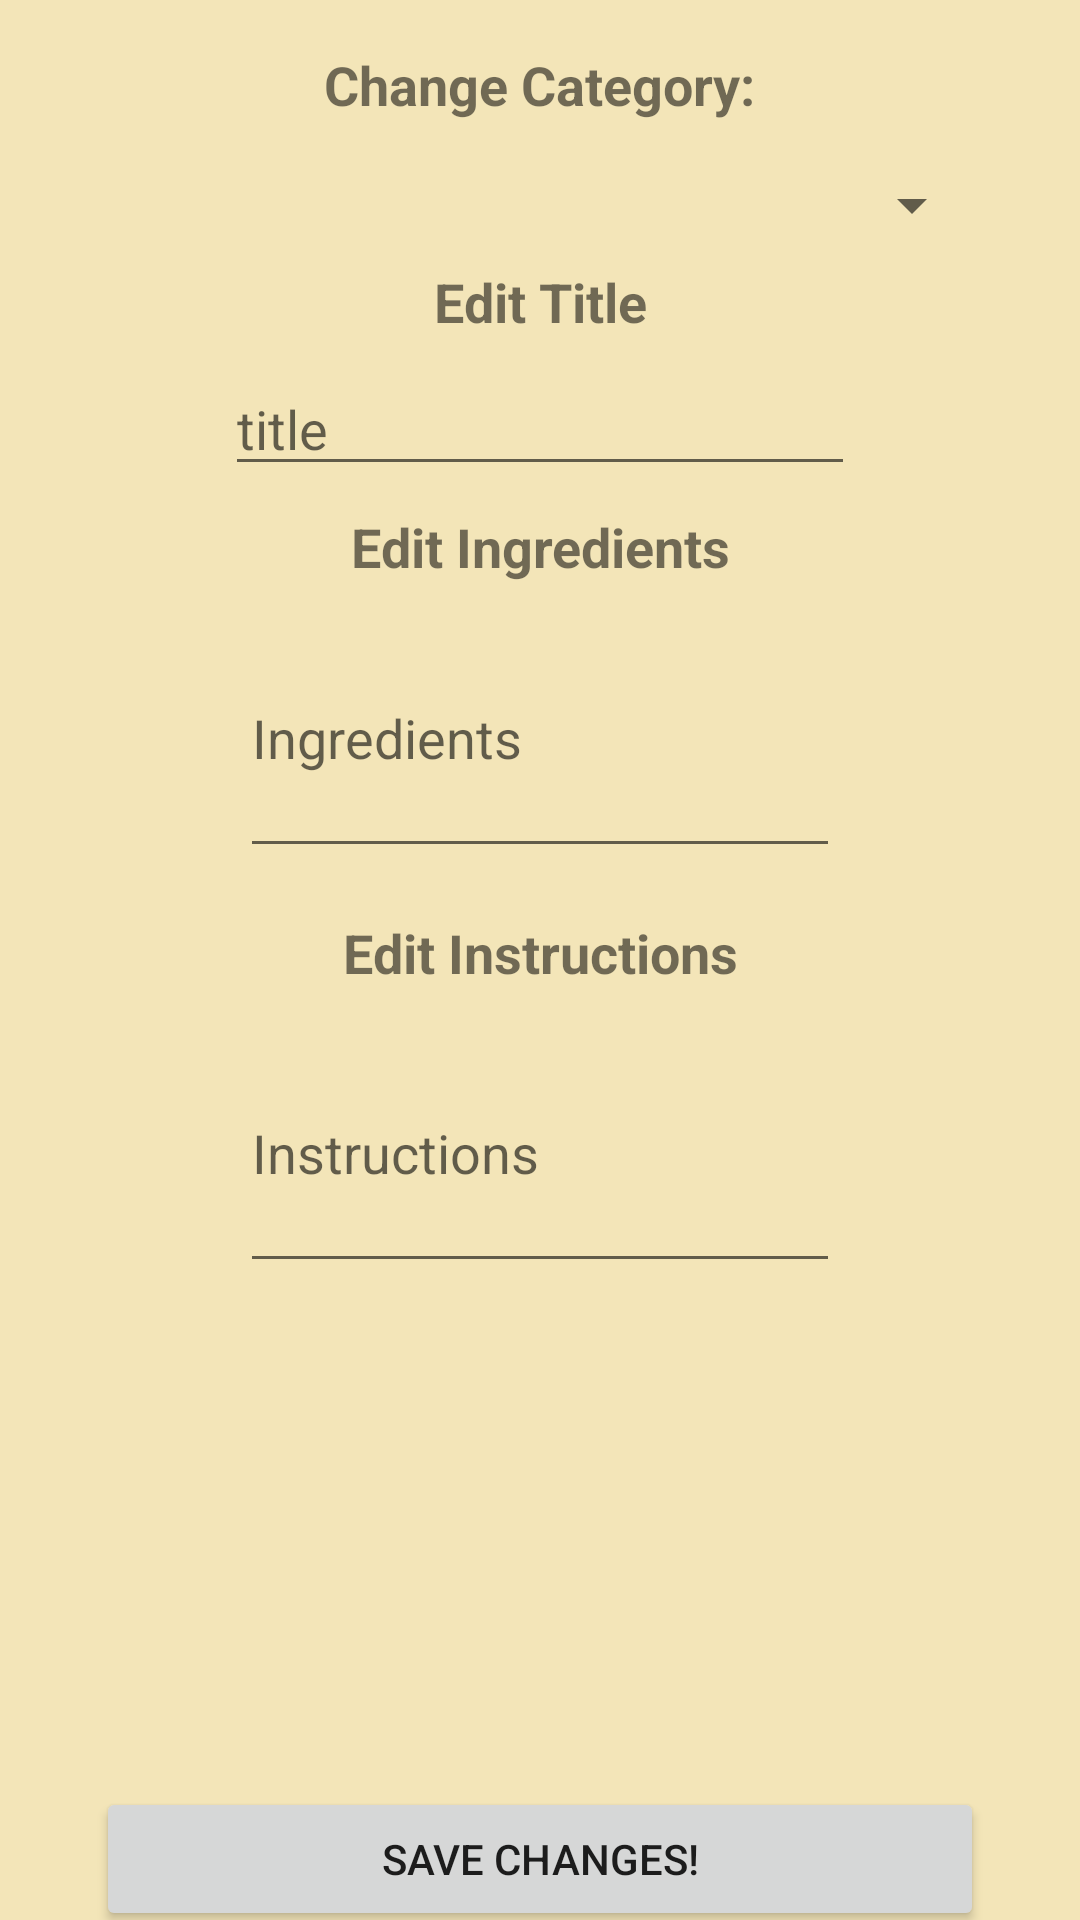

Write the Android layout XML for this screen, with the resource values it uses.
<!-- AndroidManifest.xml: application theme Theme.GreenRecipeClub -->
<!-- res/layout/fragment_edit_recipe.xml -->
<?xml version="1.0" encoding="utf-8"?>
<androidx.constraintlayout.widget.ConstraintLayout xmlns:android="http://schemas.android.com/apk/res/android"
    xmlns:app="http://schemas.android.com/apk/res-auto"
    xmlns:tools="http://schemas.android.com/tools"
    android:layout_width="match_parent"
    android:layout_height="match_parent"
    android:background="#F3E5B8"
    tools:context=".fragments.EditRecipeFragment" >

    <TextView
        android:id="@+id/screen_editRecip"
        android:layout_width="wrap_content"
        android:layout_height="wrap_content"
        android:layout_marginTop="16dp"
        android:text="Change Category:"
        android:textSize="18sp"
        android:textStyle="bold"
        app:layout_constraintEnd_toEndOf="parent"
        app:layout_constraintStart_toStartOf="parent"
        app:layout_constraintTop_toTopOf="parent" />

    <Spinner
        android:id="@+id/screen_editRecipe_categorySpinner"
        android:layout_width="match_parent"
        android:layout_height="wrap_content"
        android:layout_marginStart="32dp"
        android:layout_marginTop="16dp"
        android:layout_marginEnd="32dp"
        android:textAlignment="center"
        app:layout_constraintEnd_toEndOf="parent"
        app:layout_constraintHorizontal_bias="0.0"
        app:layout_constraintStart_toStartOf="parent"
        app:layout_constraintTop_toBottomOf="@+id/screen_editRecip" />

    <TextView
        android:id="@+id/textView13"
        android:layout_width="wrap_content"
        android:layout_height="wrap_content"
        android:layout_marginTop="8dp"
        android:text="Edit Title"
        android:textSize="18sp"
        android:textStyle="bold"
        app:layout_constraintEnd_toEndOf="parent"
        app:layout_constraintStart_toStartOf="parent"
        app:layout_constraintTop_toBottomOf="@+id/screen_editRecipe_categorySpinner" />

    <EditText
        android:id="@+id/screen_editRecipe_title"
        android:layout_width="wrap_content"
        android:layout_height="wrap_content"
        android:layout_marginTop="8dp"
        android:ems="10"
        android:hint="title"
        android:inputType="textPersonName"
        app:layout_constraintEnd_toEndOf="parent"
        app:layout_constraintStart_toStartOf="parent"
        app:layout_constraintTop_toBottomOf="@+id/textView13" />

    <TextView
        android:id="@+id/textView14"
        android:layout_width="wrap_content"
        android:layout_height="wrap_content"
        android:layout_marginTop="8dp"
        android:text="Edit Ingredients"
        android:textSize="18sp"
        android:textStyle="bold"
        app:layout_constraintEnd_toEndOf="parent"
        app:layout_constraintStart_toStartOf="parent"
        app:layout_constraintTop_toBottomOf="@+id/screen_editRecipe_title" />

    <EditText
        android:id="@+id/screen_editRecipe_ing"
        android:layout_width="200dp"
        android:layout_height="90dp"
        android:layout_marginTop="5dp"
        android:ems="10"
        android:hint="Ingredients"
        android:inputType="textPersonName"
        app:layout_constraintEnd_toEndOf="parent"
        app:layout_constraintStart_toStartOf="parent"
        app:layout_constraintTop_toBottomOf="@+id/textView14" />

    <TextView
        android:id="@+id/textView15"
        android:layout_width="wrap_content"
        android:layout_height="wrap_content"
        android:layout_marginTop="16dp"
        android:text="Edit Instructions"
        android:textSize="18sp"
        android:textStyle="bold"
        app:layout_constraintEnd_toEndOf="parent"
        app:layout_constraintStart_toStartOf="parent"
        app:layout_constraintTop_toBottomOf="@+id/screen_editRecipe_ing" />

    <EditText
        android:id="@+id/screen_editRecipe_ins"
        android:layout_width="200dp"
        android:layout_height="90dp"
        android:layout_marginTop="8dp"
        android:ems="10"
        android:hint="Instructions"
        android:inputType="textPersonName"
        app:layout_constraintEnd_toEndOf="parent"
        app:layout_constraintStart_toStartOf="parent"
        app:layout_constraintTop_toBottomOf="@+id/textView15" />

    <ImageView
        android:id="@+id/screen_editRecipe_img"
        android:layout_width="30dp"
        android:layout_height="30dp"
        android:layout_marginTop="8dp"
        android:src="@drawable/ic_baseline_edit_24"
        app:layout_constraintEnd_toEndOf="parent"
        app:layout_constraintStart_toStartOf="parent"
        app:layout_constraintTop_toBottomOf="@+id/screen_editRecipe_ins" />

    <ImageView
        android:id="@+id/screen_editRecipe_imgView"
        android:layout_width="120dp"
        android:layout_height="120dp"
        android:layout_marginTop="2dp"
        app:layout_constraintEnd_toEndOf="parent"
        app:layout_constraintStart_toStartOf="parent"
        app:layout_constraintTop_toBottomOf="@+id/screen_editRecipe_img"
        tools:src="@tools:sample/avatars" />

    <Button
        android:id="@+id/screen_editRecipe_saveBtn"
        android:layout_width="0dp"
        android:layout_height="wrap_content"
        android:layout_marginStart="32dp"
        android:layout_marginTop="8dp"
        android:layout_marginEnd="32dp"
        android:text="Save changes!"
        app:layout_constraintEnd_toEndOf="parent"
        app:layout_constraintStart_toStartOf="parent"
        app:layout_constraintTop_toBottomOf="@+id/screen_editRecipe_imgView" />

</androidx.constraintlayout.widget.ConstraintLayout>
<!-- resources referenced by this layout -->
<resources>
  <style name="Theme.GreenRecipeClub" parent="Theme.MaterialComponents.DayNight.DarkActionBar">
          
          <item name="colorPrimary">@color/purple_500</item>
          <item name="colorPrimaryVariant">@color/purple_700</item>
          <item name="colorOnPrimary">@color/white</item>
          
          <item name="colorSecondary">@color/teal_200</item>
          <item name="colorSecondaryVariant">@color/teal_700</item>
          <item name="colorOnSecondary">@color/black</item>
          
          <item name="android:statusBarColor" tools:targetApi="l">?attr/colorPrimaryVariant</item>
          
      </style>
  <!-- not gathered from this repository: default colours our renderer supplied (Android Studio template values) -->
  <color name="purple_500">#FF6200EE</color>
  <color name="purple_700">#FF3700B3</color>
  <color name="teal_200">#FF03DAC5</color>
  <color name="teal_700">#FF018786</color>
  <color name="black">#FF000000</color>
  <color name="white">#FFFFFFFF</color>
</resources>
